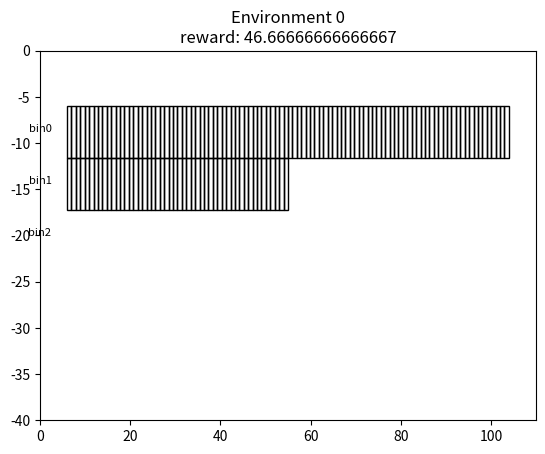

Source code (Python): (Note: this script raises an exception after producing the figure.)
#-*- coding: utf-8 -*-
import numpy as np
import math
import matplotlib.pyplot as plt
import matplotlib.patches as mpatches


class Environment(object):
    """
        Implementation of the black-boxed environment

        Attributes common to the environment:
            numBins(int) -- Number of bins in the environment
            numSlots(int) -- Number of available slots per bin in the environment
            cells[numBins, numSlots] -- Stores environment occupancy
            packet_properties{struct} -- Describes packet properties inside the environment

        Attributes common to the service
            serviceLength(int) -- Length of the service
            service[serviceLength] -- Collects the service chain
            placement[serviceLength] -- Collects the packet allocation for the service chain
            first_slots[serviceLength] -- Stores the first slot occupied in the correspondent bin for each packet
            reward(float) -- Stores the reward obtained placing the service on the environment
            invalidPlacement(Bool) -- Invalid placement indicates that there is a resource overflow
    """
    def __init__(self, numBins, numSlots, numDescriptors):

        # Environment properties
        self.numBins = numBins
        self.numSlots = numSlots
        self.numDescriptors = numDescriptors
        self.cells = {0: (100, []), 1: (50, []) }
        self.initial_cloud_size = [100,50]
        #self.cells = np.empty((numBins, numSlots))
        #self.cells[:] = np.nan
        self.service_properties = [{"size": 1} for _ in range(numDescriptors)]

        # Placement properties
        self.serviceLength = 0
        self.service = None
        self.placement = None
        self.first_slots = None
        self.reward = 1
        self.invalidPlacement = False

        # Assign ns properties within the environment
        self._get_service_propertieses()

    def _get_service_propertieses(self):
        """ Packet properties """
        # By default the size of each package in that environment is 1, should be modified here.
        self.service_properties[0]["size"] = 30
        self.service_properties[1]["size"] = 20
        self.service_properties[2]["size"] = 20
        self.service_properties[3]["size"] = 10
        self.service_properties[4]["size"] = 10
        self.service_properties[5]["size"] = 10
        self.service_properties[6]["size"] = 10
        self.service_properties[7]["size"] = 25
    """
    
        def _placeSubPakcet(self, bin, pkt):
          
    
            occupied_slot = None
    
            for slot in range(len(self.cells[bin])):
                if np.isnan(self.cells[bin][slot]):
                    self.cells[bin][slot] = pkt
                    occupied_slot = slot
                    break
                elif slot == len(self.cells[bin])-1:
                    self.invalidPlacement = True
                    occupied_slot = -1      # No space available
                    break
                else:
                    pass                    # Look for next slot
    
            return occupied_slot
    
        def _placePacket(self, i, bin, pkt):
           
           
            for slot in range(self.service_properties[pkt]["size"]):
                occupied_slot = self._placeSubPakcet(bin, pkt)
    
                # Anotate first slot used by the Packet
                if slot == 0:
                    self.first_slots[i] = occupied_slot
    
    """

    def _placePacket(self, i, bin, pkt):
        """ Place Packet """




        (cloud_size, fichs) = self.cells[bin]
        if cloud_size < self.service_properties[pkt]["size"]:
            self.invalidPlacement = True
            self.first_slots[i] = -1
        else:
            self.first_slots[i] = self.initial_cloud_size[bin] - cloud_size
            cloud_size -= self.service_properties[pkt]["size"]
            fichs.append(pkt)
            self.cells[bin] = (cloud_size, fichs)





    def _computeReward(self):
        """ Compute reward """


        pkts = {}



        for bin, (bin_size, fichs) in self.cells.items():
            for fich in fichs:
                pkts[fich] = bin



        #print("PACKET -> BIN")
        #print(pkts)

        access = [1,2,1,31,20,0,5,0]
        bin_speed = [20, 2]


        total = 1
        suma = 0

        for i in range(8):
            if i in pkts:
                suma += bin_speed[pkts[i]] * access[i]
                total += access[i]
	
        #print(suma)

        next_average = suma / total
        #c1 = self.w.get_nr_reads('fich1.txt')
        #c2 = self.w.get_nr_reads('fich2.txt')


        #next_average = (c1 * 1 + c2 * 3) / (c1 + c2)

        if next_average == 0:
            reward = 5
        else:
            reward = 100 * 2 / next_average

#-5 * (np.log(next_average)/np.log(2)) + 25

        #print(next_average)
        #reward = np.sum(np.power(100, occupancy))
        #print(reward)

        #print(reward)

        return reward



    def step(self, placement, service, length):
        """ Place service """

        self.placement = placement
        self.service = service
        self.serviceLength = length
        self.first_slots = np.zeros(length, dtype='int32')

        for i in range(length):
            self._placePacket(i, placement[i], service[i])

        """ Compute reward """
        if self.invalidPlacement == True:
            self.reward = 1
        else:
            self.reward = self._computeReward()

    def clear(self):
        """ Clean environment """

        self.cells = {0: (100, []), 1: (50, []) }
        self.serviceLength = 0
        self.service = None
        self.placement = None
        self.first_slots = None
        self.reward = 1
        self.invalidPlacement = False

    def render(self, epoch=0):
        """ Render environment using Matplotlib """

        # Creates just a figure and only one subplot
        fig, ax = plt.subplots()
        ax.set_title(f'Environment {epoch}\nreward: {self.reward}')

        margin = 0
        margin_ext = 6
        xlim = 110
        ylim = 40

        # Set drawing limits
        plt.xlim(0, xlim)
        plt.ylim(-ylim, 0)

        # Set hight and width for the box
        high = (ylim - 2 * margin_ext - margin * (self.numBins - 1)) / self.numBins
        wide = (xlim - 2 * margin_ext - margin * (max(self.initial_cloud_size) - 1)) / max(self.initial_cloud_size)

        print(high)
        print(wide)

        # Plot slot labels
    #    for slot in range(max(self.initial_cloud_size)):
     #       x = wide * slot + slot * margin + margin_ext
         #   plt.text(x + 0.5 * wide, -3, "slot{}".format(slot), ha="center", family='sans-serif', size=8)




        # Plot bin labels & place empty boxes
        for bin in range(self.numBins):
            y = -high * (bin + 1) - (bin) * margin - margin_ext
            plt.text(0, y + 0.5 * high, "bin{}".format(bin), ha="center", family='sans-serif', size=8)

            for slot in range(self.initial_cloud_size[bin]):
                x = wide * slot + slot * margin + margin_ext
                rectangle = mpatches.Rectangle((x, y), wide, high, linewidth=1, edgecolor='black', facecolor='none')
                ax.add_patch(rectangle)


        print(self.serviceLength)
        # Select serviceLength colors from a colormap
        cmap = plt.cm.get_cmap('hot')
        colormap = [cmap(np.float32(i+1)/(self.serviceLength+1)) for i in range(self.serviceLength)]

        # Plot service boxes
        for idx in range(self.serviceLength):
            pkt = self.service[idx]
            bin = self.placement[idx]
            first_slot = self.first_slots[idx]

            x = wide * first_slot + first_slot * margin + margin_ext
            y = -high * (bin + 1) - bin * margin - margin_ext
            plt.text(x + 0.5 * wide, y + 0.5 * high, "pkt{}".format(pkt), ha="center", family='sans-serif', size=8)
            for k in range(self.service_properties[pkt]["size"]):
                slot = first_slot + k
                x = wide * slot + slot * margin + margin_ext
                y = -high * (bin + 1) - bin * margin - margin_ext
                rectangle = mpatches.Rectangle((x, y), wide, high, linewidth=1, facecolor=colormap[idx], alpha=.9)
                ax.add_patch(rectangle)


        print(self.first_slots)
        print(self.cells)
        print(self.placement)
        plt.axis('off')
        plt.show()


if __name__ == "__main__":

    # Define environment
    numBins = 5
    numSlots = 5
    numDescriptors = 8
    env = Environment(numBins, numSlots, numDescriptors)

    # Allocate service in the environment
    servicelength = 5
    ns = [0, 6, 6, 7, 5, 0]
    placement = [0, 1, 1, 0, 0]
    env.step(placement, ns, servicelength)
    env.render()
    env.clear()
